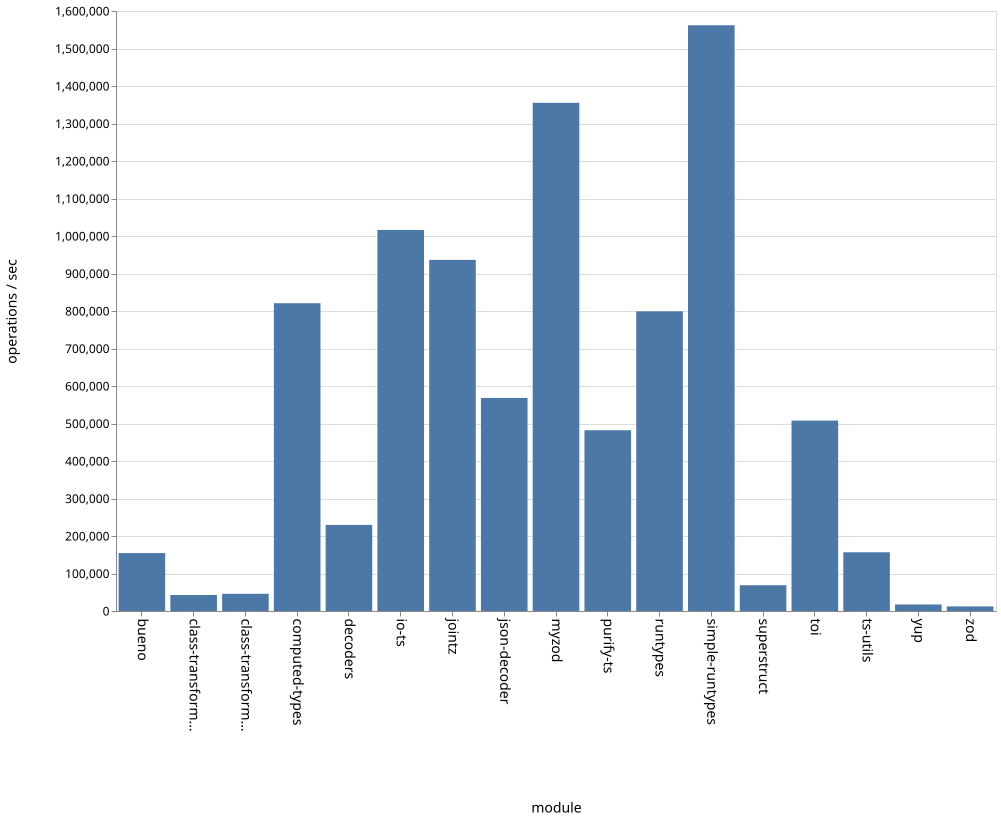

The data file committed next to this chart (first rows):
name, ops
bueno, 154438
class-transformer-validator-async, 42679
class-transformer-validator-sync, 45879
computed-types, 820876
decoders, 229467
io-ts, 1016109
jointz, 936333
json-decoder, 568090
myzod, 1355161
purify-ts, 482000
runtypes, 799130
simple-runtypes, 1561921
superstruct, 68826
toi, 507671
ts-utils, 156608
yup, 17406
zod, 12338
